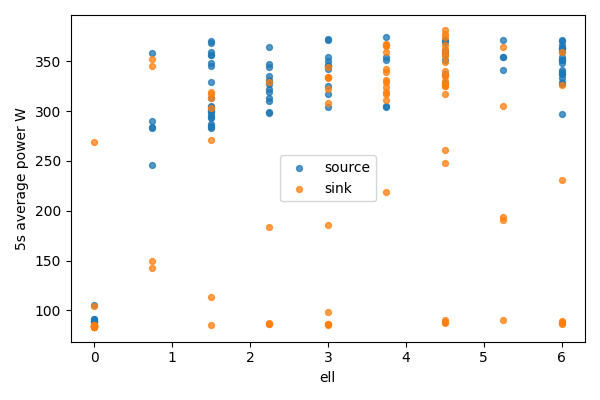

The file beside this chart, header and first rows:
bucket, bucket_start_s, bucket_end_s, gpu, node, ell, power_mean_w, samples
0, 0.0, 5.0, 0, source, 6.0, 348, 20
0, 0.0, 5.0, 1, sink, 0, 83.6, 20
1, 5.0, 10.0, 0, source, 6.0, 297.4, 20
1, 5.0, 10.0, 1, sink, 0, 83.59, 20
2, 10.0, 15.0, 0, source, 6.0, 339.2, 20
2, 10.0, 15.0, 1, sink, 0, 83.68, 20
3, 15.0, 20.0, 0, source, 6.0, 350.9, 20
3, 15.0, 20.0, 1, sink, 0, 83.78, 20
4, 20.0, 25.0, 0, source, 6.0, 337.6, 20
4, 20.0, 25.0, 1, sink, 0, 83.77, 20
5, 25.0, 30.0, 0, source, 6.0, 363.3, 20
5, 25.0, 30.0, 1, sink, 0, 83.4, 20
6, 30.0, 35.0, 0, source, 6.0, 351.1, 20
6, 30.0, 35.0, 1, sink, 0, 269.1, 20
7, 35.0, 40.0, 0, source, 6.0, 327.1, 20
7, 35.0, 40.0, 1, sink, 0, 104.5, 20
8, 40.0, 45.0, 0, source, 6.0, 341.3, 20
8, 40.0, 45.0, 1, sink, 0, 84.76, 20
9, 45.0, 50.0, 0, source, 6.0, 371.3, 20
9, 45.0, 50.0, 1, sink, 0, 84.53, 20
10, 50.0, 55.0, 0, source, 6.0, 333.1, 20
10, 50.0, 55.0, 1, sink, 0, 84.45, 20
11, 55.0, 60.0, 0, source, 6.0, 328.8, 20
11, 55.0, 60.0, 1, sink, 0, 84.36, 20
12, 60.0, 65.0, 0, source, 6.0, 366.7, 20
12, 60.0, 65.0, 1, sink, 0, 84.32, 20
13, 65.0, 70.0, 0, source, 6.0, 363.6, 20
13, 65.0, 70.0, 1, sink, 0, 84.32, 20
14, 70.0, 75.0, 0, source, 6.0, 362.1, 20
14, 70.0, 75.0, 1, sink, 0, 84.31, 20
15, 75.0, 80.0, 0, source, 6.0, 351.7, 20
15, 75.0, 80.0, 1, sink, 0, 84.29, 20
16, 80.0, 85.0, 0, source, 6.0, 337.4, 20
16, 80.0, 85.0, 1, sink, 0, 84.65, 20
17, 85.0, 90.0, 0, source, 6.0, 359.1, 20
17, 85.0, 90.0, 1, sink, 0, 85.48, 20
18, 90.0, 95.0, 0, source, 6.0, 354.2, 20
18, 90.0, 95.0, 1, sink, 0, 85.3, 20
19, 95.0, 100.0, 0, source, 6.0, 369.8, 20
19, 95.0, 100.0, 1, sink, 0, 85.22, 20
20, 100.0, 105.0, 0, source, 5.25, 354.5, 20
20, 100.0, 105.0, 1, sink, 0.75, 345, 20
21, 105.0, 110.0, 0, source, 5.25, 353.8, 20
21, 105.0, 110.0, 1, sink, 0.75, 352.4, 20
22, 110.0, 115.0, 0, source, 5.25, 340.8, 20
22, 110.0, 115.0, 1, sink, 0.75, 149.9, 20
23, 115.0, 120.0, 0, source, 5.25, 371.1, 19
23, 115.0, 120.0, 1, sink, 0.75, 142.1, 19
24, 120.0, 125.0, 0, source, 4.5, 337.5, 20
24, 120.0, 125.0, 1, sink, 1.5, 113.2, 20
25, 125.0, 130.0, 0, source, 4.5, 371.2, 20
25, 125.0, 130.0, 1, sink, 1.5, 85.52, 20
26, 130.0, 135.0, 0, source, 4.5, 360, 20
26, 130.0, 135.0, 1, sink, 1.5, 271.4, 20
27, 135.0, 140.0, 0, source, 4.5, 357.2, 20
27, 135.0, 140.0, 1, sink, 1.5, 319.5, 20
28, 140.0, 145.0, 0, source, 4.5, 369.4, 20
28, 140.0, 145.0, 1, sink, 1.5, 316.9, 20
29, 145.0, 150.0, 0, source, 4.5, 328.5, 20
29, 145.0, 150.0, 1, sink, 1.5, 312.8, 20
... 126 more rows
